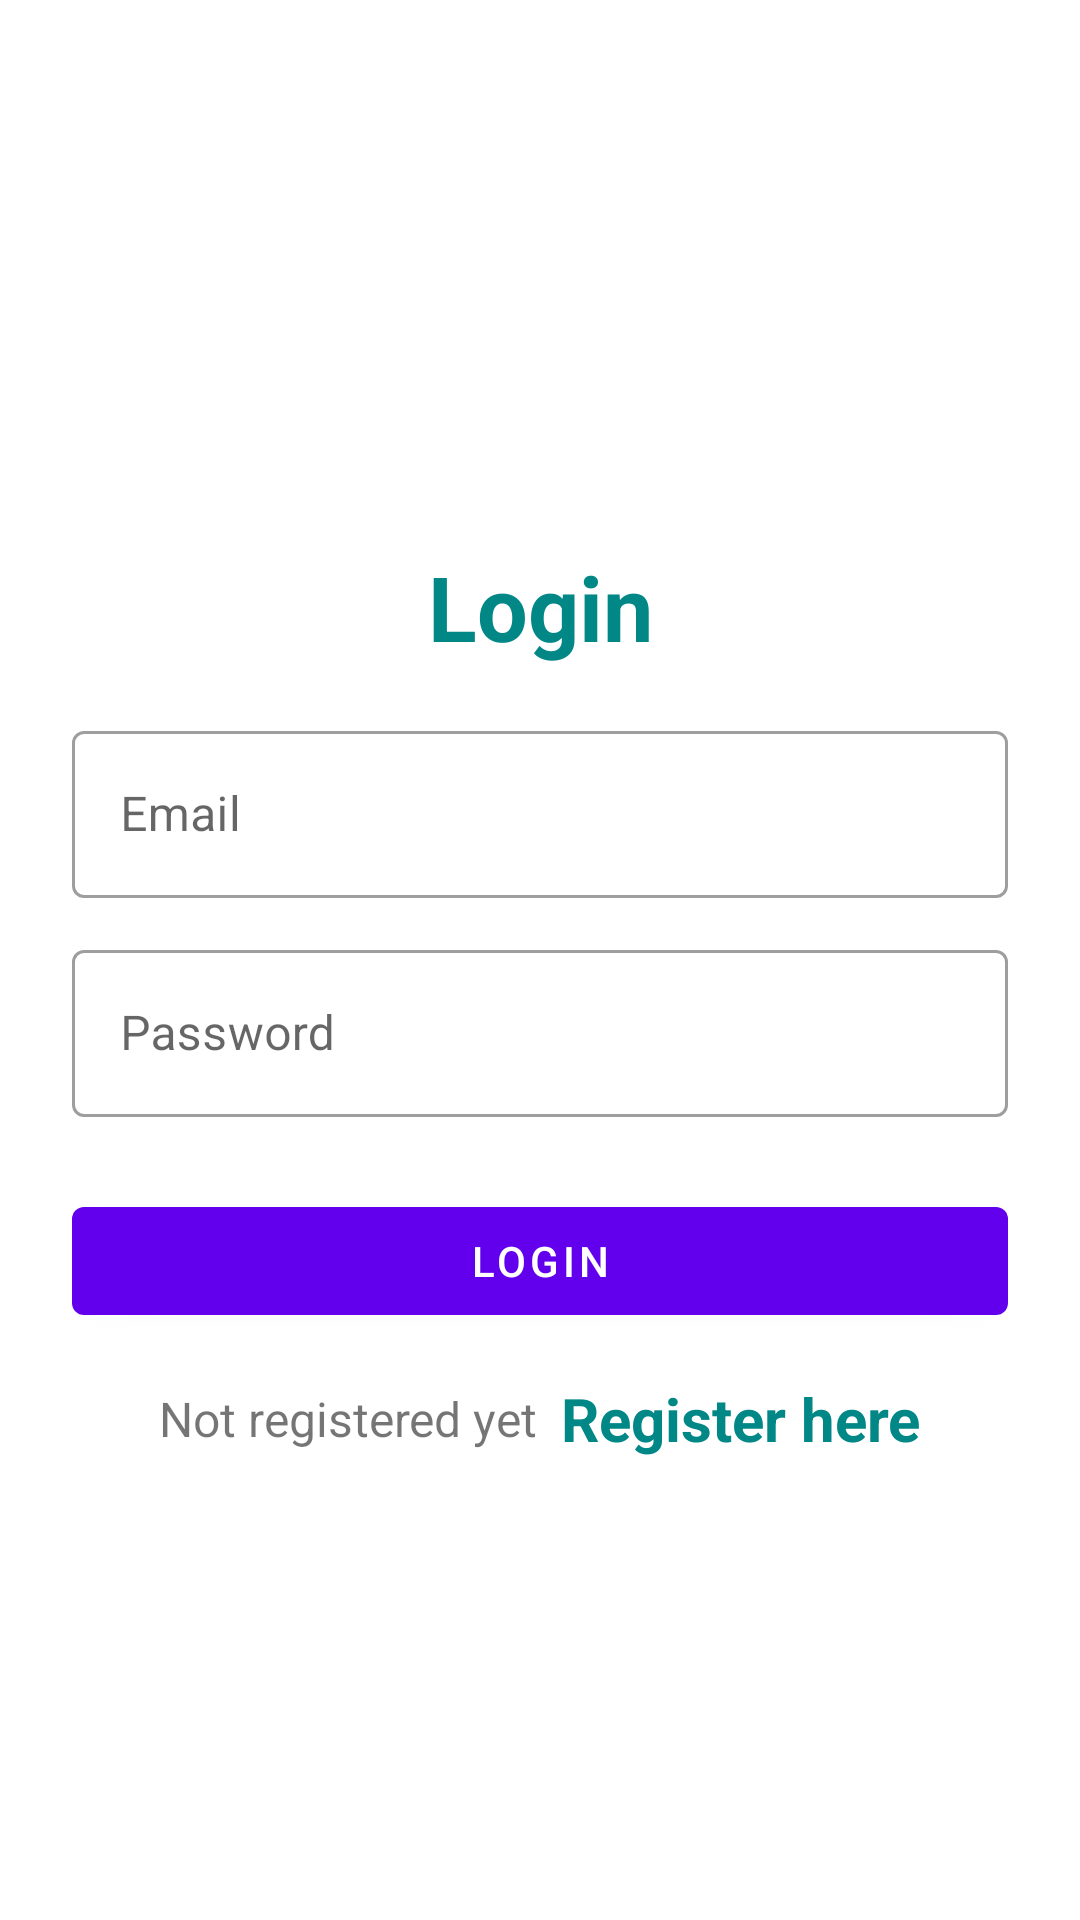

Here is an Android app screen rendered from its layout file. Give the layout XML and the strings, colors and styles it references.
<!-- AndroidManifest.xml: application theme Theme.Loginn2 -->
<!-- res/layout/activity_login.xml -->
<?xml version="1.0" encoding="utf-8"?>

<LinearLayout xmlns:android="http://schemas.android.com/apk/res/android"
    xmlns:app="http://schemas.android.com/apk/res-auto"
    xmlns:tools="http://schemas.android.com/tools"
    android:layout_width="match_parent"
    android:layout_height="match_parent"
    android:orientation="vertical"
    android:padding="24dp"
    tools:context=".LoginActivity">

    <ImageView
        android:id="@+id/imageView"
        android:layout_width="164dp"
        android:layout_height="92dp"
        android:layout_gravity="center"
        android:layout_marginTop="25dp"
        android:src="@drawable/img" />

    <LinearLayout
        android:layout_width="match_parent"
        android:layout_height="match_parent"
        android:orientation="vertical"
        android:layout_gravity="center"
        android:layout_marginTop="25dp">

        <TextView
            android:layout_width="match_parent"
            android:layout_height="wrap_content"
            android:text="Login"
            android:textSize="30sp"
            android:textStyle="bold"
            android:textColor="@color/teal_700"
            android:gravity="center_horizontal"
            android:layout_marginVertical="16dp"/>


        <com.google.android.material.textfield.TextInputLayout
            android:layout_width="match_parent"
            style="@style/Widget.MaterialComponents.TextInputLayout.OutlinedBox"
            android:layout_height="wrap_content">

            <com.google.android.material.textfield.TextInputEditText
                android:id="@+id/etLoginEmail"
                android:layout_width="match_parent"
                android:layout_height="wrap_content"
                android:hint="Email"
                android:inputType="textEmailAddress"/>
        </com.google.android.material.textfield.TextInputLayout>


        <com.google.android.material.textfield.TextInputLayout
            android:layout_width="match_parent"
            style="@style/Widget.MaterialComponents.TextInputLayout.OutlinedBox"
            android:layout_height="wrap_content"
            android:layout_marginTop="12dp">

            <com.google.android.material.textfield.TextInputEditText
                android:id="@+id/etLoginPass"
                android:layout_width="match_parent"
                android:layout_height="wrap_content"
                android:hint="Password"
                android:inputType="textPassword"/>
        </com.google.android.material.textfield.TextInputLayout>

        <com.google.android.material.button.MaterialButton
            android:id="@+id/btnLogin"
            android:layout_width="match_parent"
            android:layout_height="wrap_content"
            android:layout_marginTop="24dp"
            android:text="Login"/>

        <LinearLayout
            android:layout_width="match_parent"
            android:layout_height="wrap_content"
            android:layout_marginTop="15dp"
            android:gravity="center"
            android:orientation="horizontal">

            <TextView
                android:layout_width="wrap_content"
                android:layout_height="wrap_content"
                android:text="Not registered yet"
                android:textSize="16sp"/>

            <TextView
                android:id="@+id/tvRegisterHere"
                android:layout_width="wrap_content"
                android:layout_height="wrap_content"
                android:layout_marginLeft="8dp"
                android:text="Register here"
                android:textColor="@color/teal_700"
                android:textStyle="bold"
                android:textSize="20sp"/>

        </LinearLayout>

    </LinearLayout>

</LinearLayout>
<!-- resources referenced by this layout -->
<resources>
  <style name="Theme.Loginn2" parent="Theme.MaterialComponents.DayNight.DarkActionBar">
          
          <item name="colorPrimary">@color/purple_500</item>
          <item name="colorPrimaryVariant">@color/purple_700</item>
          <item name="colorOnPrimary">@color/white</item>
          
          <item name="colorSecondary">@color/teal_200</item>
          <item name="colorSecondaryVariant">@color/teal_700</item>
          <item name="colorOnSecondary">@color/black</item>
          
          <item name="android:statusBarColor" tools:targetApi="l">?attr/colorPrimaryVariant</item>
          
      </style>
  <!-- not gathered from this repository: default colours our renderer supplied (Android Studio template values) -->
  <color name="purple_500">#FF6200EE</color>
  <color name="purple_700">#FF3700B3</color>
  <color name="teal_200">#FF03DAC5</color>
  <color name="teal_700">#FF018786</color>
  <color name="black">#FF000000</color>
  <color name="white">#FFFFFFFF</color>
</resources>
